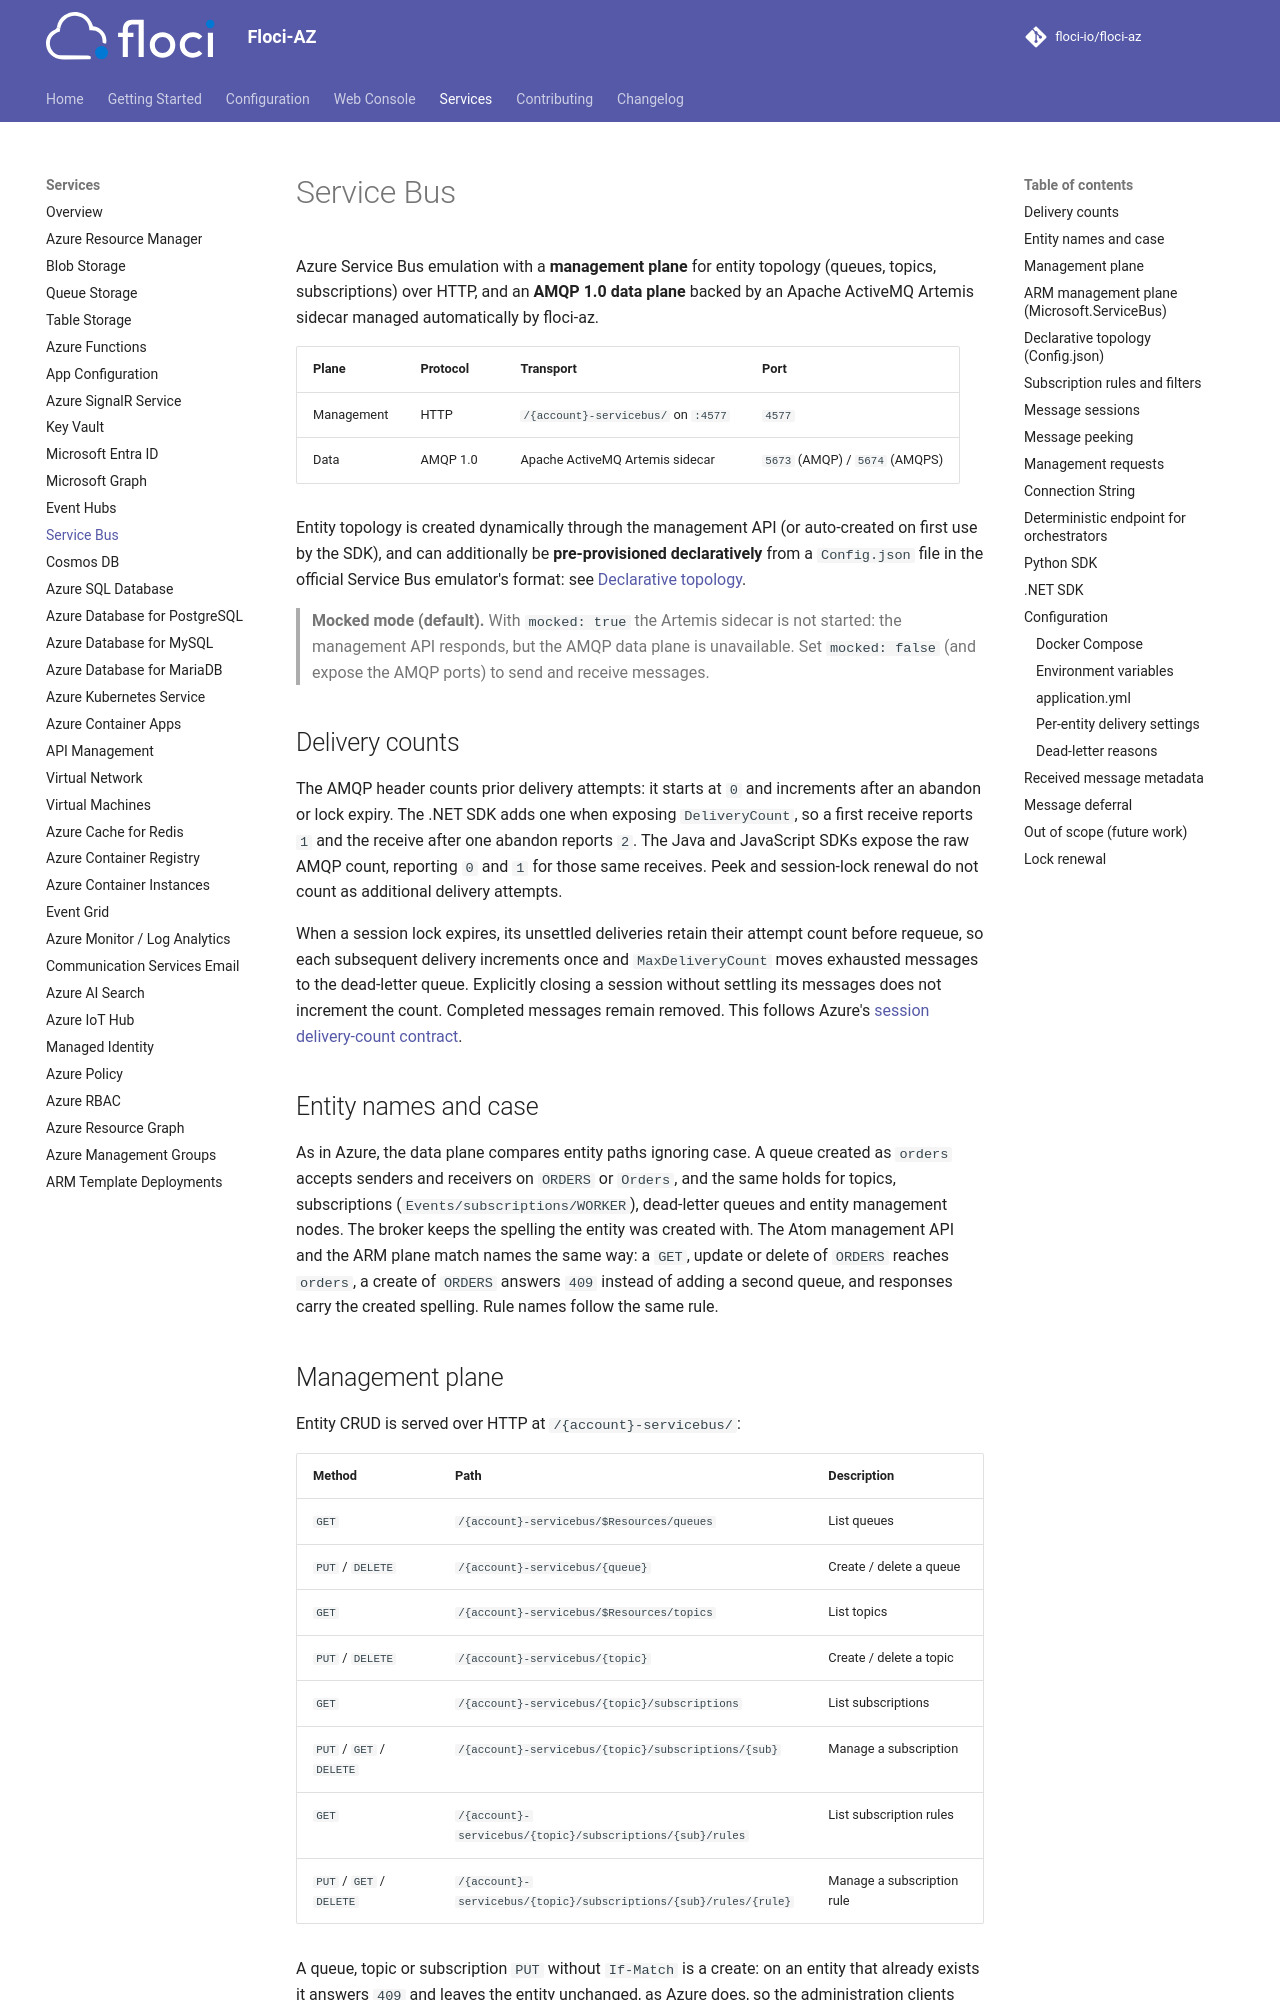

repository: floci-io/floci-az · page: services/service-bus/index.html · generator: mkdocs

# Service Bus

Azure Service Bus emulation with a **management plane** for entity topology (queues, topics,
subscriptions) over HTTP, and an **AMQP 1.0 data plane** backed by an Apache ActiveMQ Artemis sidecar
managed automatically by floci-az.

| Plane | Protocol | Transport | Port |
|---|---|---|---|
| Management | HTTP | `/{account}-servicebus/` on `:4577` | `4577` |
| Data | AMQP 1.0 | Apache ActiveMQ Artemis sidecar | `5673` (AMQP) / `5674` (AMQPS) |

Entity topology is created dynamically through the management API (or auto-created on first use by
the SDK), and can additionally be **pre-provisioned declaratively** from a `Config.json` file in the
official Service Bus emulator's format: see [Declarative topology](#declarative-topology-configjson).

> **Mocked mode (default).** With `mocked: true` the Artemis sidecar is not started: the management
> API responds, but the AMQP data plane is unavailable. Set `mocked: false` (and expose the AMQP
> ports) to send and receive messages.

## Delivery counts

The AMQP header counts prior delivery attempts: it starts at `0` and increments after an
abandon or lock expiry. The .NET SDK adds one when exposing `DeliveryCount`, so a first receive
reports `1` and the receive after one abandon reports `2`. The Java and JavaScript SDKs expose
the raw AMQP count, reporting `0` and `1` for those same receives. Peek and session-lock renewal
do not count as additional delivery attempts.

When a session lock expires, its unsettled deliveries retain their attempt count before requeue,
so each subsequent delivery increments once and `MaxDeliveryCount` moves exhausted messages to
the dead-letter queue. Explicitly closing a session without settling its messages does not
increment the count. Completed messages remain removed. This follows Azure's
[session delivery-count contract](https://learn.microsoft.com/azure/service-bus-messaging/message-sessions#impact-of-delivery-count).

## Entity names and case

As in Azure, the data plane compares entity paths ignoring case. A queue created as `orders`
accepts senders and receivers on `ORDERS` or `Orders`, and the same holds for topics,
subscriptions (`Events/subscriptions/WORKER`), dead-letter queues and entity management nodes.
The broker keeps the spelling the entity was created with. The Atom management API and the ARM plane
match names the same way: a `GET`, update or delete of `ORDERS` reaches `orders`, a create of `ORDERS`
answers `409` instead of adding a second queue, and responses carry the created spelling. Rule names
follow the same rule.

## Management plane

Entity CRUD is served over HTTP at `/{account}-servicebus/`:

| Method | Path | Description |
|---|---|---|
| `GET` | `/{account}-servicebus/$Resources/queues` | List queues |
| `PUT` / `DELETE` | `/{account}-servicebus/{queue}` | Create / delete a queue |
| `GET` | `/{account}-servicebus/$Resources/topics` | List topics |
| `PUT` / `DELETE` | `/{account}-servicebus/{topic}` | Create / delete a topic |
| `GET` | `/{account}-servicebus/{topic}/subscriptions` | List subscriptions |
| `PUT` / `GET` / `DELETE` | `/{account}-servicebus/{topic}/subscriptions/{sub}` | Manage a subscription |
| `GET` | `/{account}-servicebus/{topic}/subscriptions/{sub}/rules` | List subscription rules |
| `PUT` / `GET` / `DELETE` | `/{account}-servicebus/{topic}/subscriptions/{sub}/rules/{rule}` | Manage a subscription rule |

A queue, topic or subscription `PUT` without `If-Match` is a create: on an entity that already exists it
answers `409` and leaves the entity unchanged, as Azure does, so the administration clients raise their
"already exists" error (`MessagingEntityAlreadyExists` in .NET, `ResourceExistsException` in Java). A `PUT`
with `If-Match: *` is the SDKs' update call and applies the new settings.
